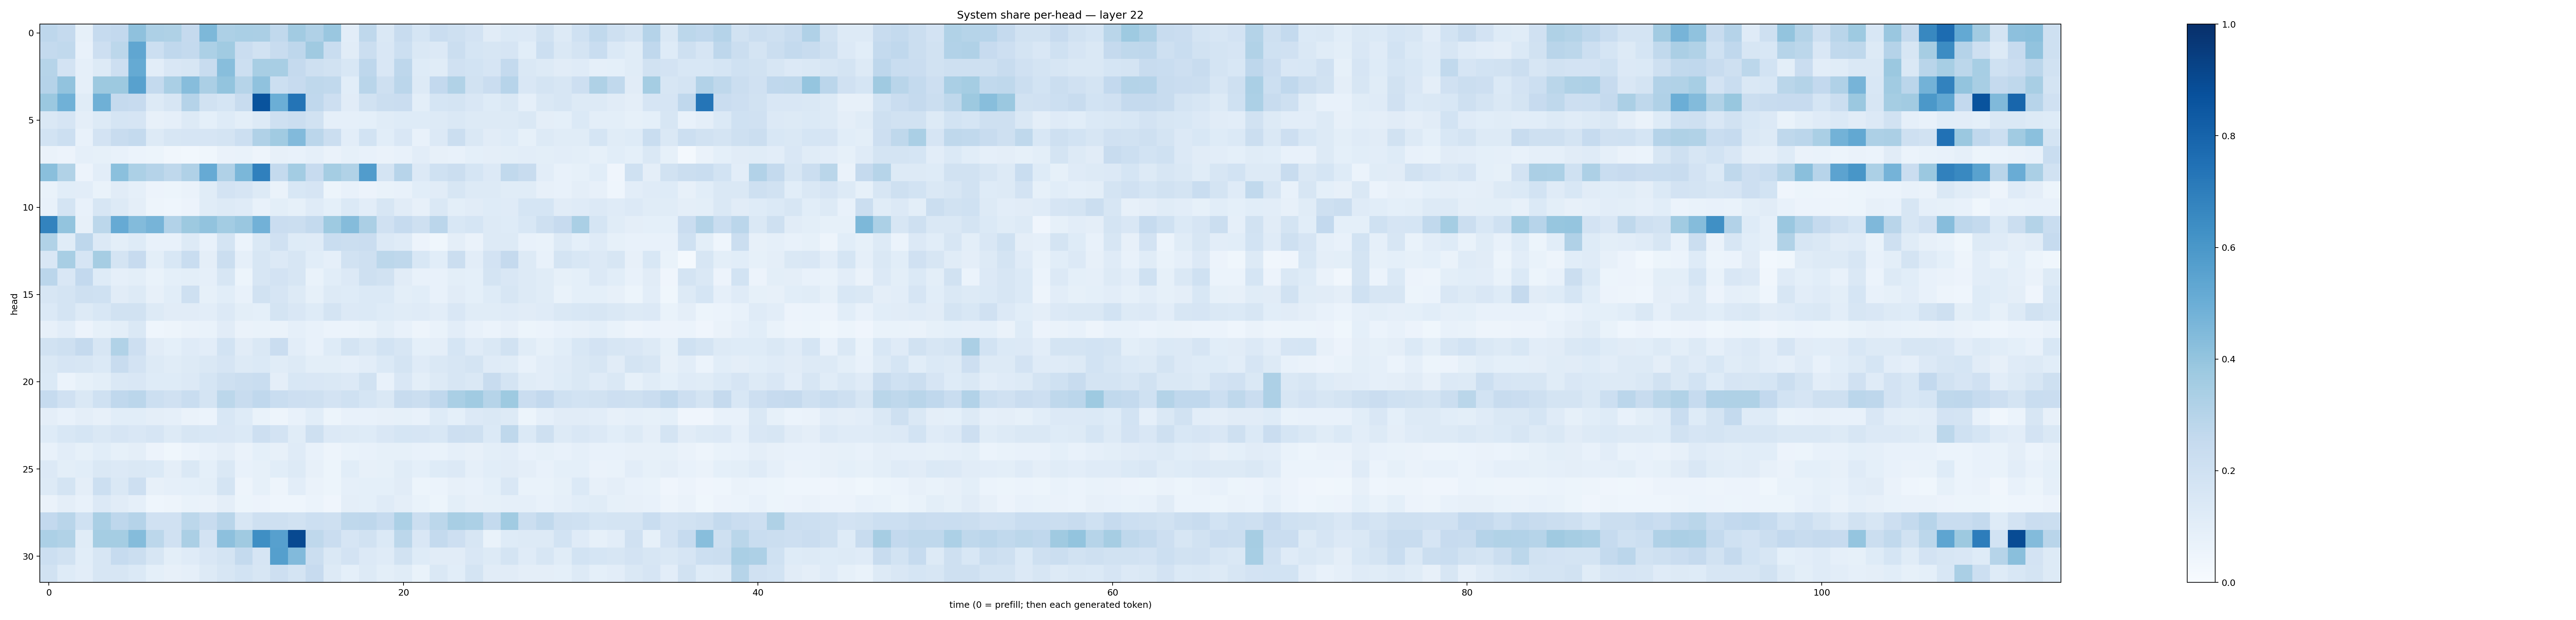

The file beside this chart, header and first rows:
0.27435488, 0.25104117, 0.084841534, 0.24740665, 0.25818038, 0.41202015, 0.32480735, 0.32311258, 0.25288492, 0.45386887, 0.32447976, 0.33600238, 0.33508652, 0.2653711, 0.3615261, 0.32017887, 0.38555387, 0.1036966, 0.27246773, 0.14317785, 0.23916139, 0.16901845, 0.23040353, 0.20606163
0.2578, 0.2634, 0.07186, 0.2138, 0.2785, 0.5316, 0.2181, 0.2668, 0.2565, 0.3299, 0.3657, 0.2278, 0.1901, 0.2399, 0.2746, 0.3674, 0.2328, 0.1102, 0.2233, 0.1497, 0.2166, 0.1463, 0.134, 0.2253
0.2982, 0.1834, 0.08629, 0.1254, 0.2137, 0.5169, 0.1047, 0.1518, 0.1608, 0.2381, 0.4271, 0.2172, 0.3437, 0.3421, 0.2521, 0.2086, 0.193, 0.1551, 0.2741, 0.1518, 0.2748, 0.1218, 0.1159, 0.1969
0.3019, 0.4053, 0.08806, 0.3752, 0.378, 0.5574, 0.2541, 0.3382, 0.4311, 0.3328, 0.4, 0.299, 0.4065, 0.2177, 0.2433, 0.2701, 0.2648, 0.1059, 0.2892, 0.2055, 0.2839, 0.131, 0.2614, 0.3163
0.3805, 0.4872, 0.1156, 0.4908, 0.2501, 0.2452, 0.1321, 0.1602, 0.301, 0.1927, 0.1711, 0.2347, 0.865, 0.4961, 0.7348, 0.2682, 0.2146, 0.1125, 0.1939, 0.2261, 0.229, 0.09788, 0.169, 0.1771
0.1432, 0.167, 0.09566, 0.1253, 0.1717, 0.166, 0.08139, 0.08599, 0.131, 0.09132, 0.1244, 0.1015, 0.1267, 0.2083, 0.2193, 0.1924, 0.08615, 0.08721, 0.09226, 0.1167, 0.124, 0.1231, 0.1285, 0.1434
0.1861, 0.2159, 0.07398, 0.1805, 0.2384, 0.2546, 0.1323, 0.1632, 0.1671, 0.1676, 0.1766, 0.2178, 0.3176, 0.3634, 0.4429, 0.2817, 0.225, 0.1024, 0.1854, 0.1071, 0.1516, 0.07191, 0.1345, 0.2235
0.06469, 0.0581, 0.0864, 0.08504, 0.07184, 0.05903, 0.05234, 0.03324, 0.03114, 0.03686, 0.06456, 0.06713, 0.05048, 0.07814, 0.07512, 0.08877, 0.06413, 0.08348, 0.07365, 0.06376, 0.07413, 0.1029, 0.08194, 0.07809
0.4255, 0.3139, 0.05666, 0.1035, 0.4182, 0.3285, 0.3042, 0.2733, 0.3197, 0.5129, 0.3168, 0.458, 0.6894, 0.2552, 0.356, 0.2451, 0.3525, 0.3154, 0.577, 0.1739, 0.2959, 0.1361, 0.2025, 0.2195
0.06716, 0.1063, 0.1025, 0.06779, 0.1129, 0.08886, 0.05654, 0.05425, 0.06267, 0.1139, 0.181, 0.1665, 0.1273, 0.06603, 0.1533, 0.1655, 0.05106, 0.07515, 0.05486, 0.07001, 0.07766, 0.1066, 0.1112, 0.1614
0.07325, 0.1777, 0.07511, 0.1573, 0.1289, 0.09465, 0.05028, 0.04334, 0.05556, 0.1141, 0.1252, 0.1186, 0.07605, 0.09792, 0.08379, 0.1195, 0.09078, 0.1388, 0.103, 0.1569, 0.1123, 0.07939, 0.1462, 0.09833
0.6786, 0.4, 0.08117, 0.2805, 0.5118, 0.4383, 0.4706, 0.3121, 0.3788, 0.4024, 0.359, 0.3866, 0.4841, 0.2284, 0.2256, 0.2569, 0.3725, 0.434, 0.3328, 0.1969, 0.2479, 0.2071, 0.2837, 0.1556
0.3139, 0.116, 0.2746, 0.1356, 0.09849, 0.123, 0.07697, 0.07584, 0.1327, 0.07324, 0.1765, 0.05974, 0.1464, 0.197, 0.1249, 0.1198, 0.2341, 0.2208, 0.2274, 0.1345, 0.1178, 0.05577, 0.03615, 0.09639
0.1494, 0.3413, 0.1667, 0.3486, 0.1736, 0.243, 0.09937, 0.1534, 0.2322, 0.09698, 0.2189, 0.08881, 0.1564, 0.1355, 0.1626, 0.1055, 0.08626, 0.1909, 0.2095, 0.2797, 0.2709, 0.154, 0.109, 0.2229
0.283, 0.1509, 0.2604, 0.1232, 0.08717, 0.09946, 0.06649, 0.09192, 0.1015, 0.08861, 0.1628, 0.05311, 0.1582, 0.1825, 0.157, 0.06703, 0.1059, 0.1346, 0.2042, 0.1878, 0.1115, 0.07275, 0.07477, 0.1009
0.1577, 0.1756, 0.2085, 0.2018, 0.1114, 0.126, 0.08105, 0.1058, 0.2065, 0.08387, 0.1065, 0.07594, 0.1887, 0.1656, 0.1262, 0.08374, 0.126, 0.1233, 0.1375, 0.1376, 0.09935, 0.1083, 0.07631, 0.1124
0.1404, 0.1781, 0.1288, 0.1547, 0.1938, 0.1947, 0.1273, 0.112, 0.1098, 0.1042, 0.1345, 0.09966, 0.08984, 0.1772, 0.1499, 0.1214, 0.1721, 0.1362, 0.1372, 0.1244, 0.1167, 0.1177, 0.1044, 0.1507
0.08124, 0.1049, 0.05838, 0.08358, 0.09996, 0.1419, 0.04593, 0.04857, 0.0642, 0.06679, 0.1115, 0.0639, 0.06839, 0.06449, 0.08651, 0.07569, 0.06088, 0.06031, 0.06904, 0.09784, 0.075, 0.04796, 0.06828, 0.104
0.1922, 0.2109, 0.2517, 0.1574, 0.3162, 0.2119, 0.1112, 0.09272, 0.1199, 0.1025, 0.1858, 0.1117, 0.1479, 0.2292, 0.1025, 0.07409, 0.1225, 0.1743, 0.1483, 0.1858, 0.1635, 0.09115, 0.0954, 0.1703
0.1466, 0.1669, 0.161, 0.1397, 0.2393, 0.1814, 0.1307, 0.1154, 0.1303, 0.1436, 0.1656, 0.1276, 0.1379, 0.1138, 0.1298, 0.1002, 0.09818, 0.08834, 0.1036, 0.1406, 0.1733, 0.1183, 0.1424, 0.1614
0.1396, 0.0606, 0.08204, 0.09833, 0.1421, 0.149, 0.1216, 0.1215, 0.1357, 0.17, 0.2055, 0.2265, 0.231, 0.09649, 0.1527, 0.1493, 0.1476, 0.1365, 0.1888, 0.07151, 0.1504, 0.1006, 0.1288, 0.1576
0.2461, 0.1971, 0.1461, 0.1997, 0.2674, 0.2828, 0.2174, 0.1981, 0.2312, 0.1782, 0.2782, 0.2412, 0.2694, 0.2319, 0.2146, 0.2034, 0.1835, 0.1996, 0.1686, 0.1467, 0.24, 0.22, 0.2685, 0.3377
0.0941, 0.07547, 0.09736, 0.07824, 0.1069, 0.1093, 0.09739, 0.08663, 0.06525, 0.05951, 0.1556, 0.1232, 0.06845, 0.04863, 0.07754, 0.1084, 0.05163, 0.07132, 0.07651, 0.08193, 0.08228, 0.07572, 0.1219, 0.09344
0.1241, 0.1537, 0.1698, 0.1462, 0.1657, 0.1504, 0.1642, 0.1275, 0.158, 0.1528, 0.152, 0.1385, 0.2122, 0.1826, 0.1168, 0.2059, 0.1358, 0.1309, 0.1229, 0.1489, 0.1683, 0.1663, 0.154, 0.2126
0.0714, 0.1021, 0.08259, 0.1069, 0.08301, 0.09502, 0.0585, 0.0377, 0.05862, 0.07554, 0.09539, 0.06638, 0.09027, 0.08129, 0.1186, 0.0705, 0.05076, 0.07015, 0.07407, 0.08481, 0.08588, 0.07296, 0.06972, 0.08761
0.135, 0.1001, 0.1078, 0.1408, 0.1346, 0.1484, 0.1375, 0.09557, 0.1427, 0.09142, 0.1468, 0.07353, 0.08272, 0.1068, 0.1281, 0.08056, 0.05442, 0.106, 0.0818, 0.08245, 0.1147, 0.09215, 0.123, 0.1353
0.1307, 0.1735, 0.09491, 0.2152, 0.1449, 0.2122, 0.08174, 0.08818, 0.09017, 0.1012, 0.1721, 0.04753, 0.0832, 0.04821, 0.1027, 0.0644, 0.05424, 0.08696, 0.09289, 0.09041, 0.1124, 0.05265, 0.06049, 0.07913
0.06611, 0.09571, 0.07179, 0.1343, 0.1123, 0.08752, 0.04319, 0.04712, 0.06985, 0.06546, 0.09469, 0.05309, 0.05774, 0.04302, 0.04514, 0.05925, 0.04271, 0.094, 0.09142, 0.1174, 0.09388, 0.0683, 0.05455, 0.1009
0.2603, 0.2921, 0.1997, 0.3361, 0.2739, 0.3047, 0.1988, 0.1965, 0.2792, 0.2416, 0.2929, 0.1572, 0.2094, 0.2075, 0.1937, 0.2166, 0.2036, 0.2728, 0.2736, 0.2465, 0.3311, 0.2265, 0.2805, 0.3436
0.3293, 0.3133, 0.1142, 0.3517, 0.3553, 0.4356, 0.2808, 0.1986, 0.3336, 0.1819, 0.4169, 0.3707, 0.6343, 0.5587, 0.9, 0.2727, 0.2286, 0.167, 0.1877, 0.1376, 0.2806, 0.15, 0.2566, 0.213
0.2171, 0.188, 0.1079, 0.1606, 0.2486, 0.2242, 0.1586, 0.09797, 0.1188, 0.1522, 0.1765, 0.2577, 0.1645, 0.5633, 0.4438, 0.2194, 0.1444, 0.1833, 0.1357, 0.1201, 0.1876, 0.124, 0.1099, 0.111
0.1896, 0.1226, 0.1034, 0.157, 0.159, 0.1387, 0.09348, 0.07877, 0.08609, 0.1293, 0.162, 0.1873, 0.1581, 0.2131, 0.1763, 0.2425, 0.1273, 0.09158, 0.1256, 0.09884, 0.1155, 0.06962, 0.1458, 0.1082
